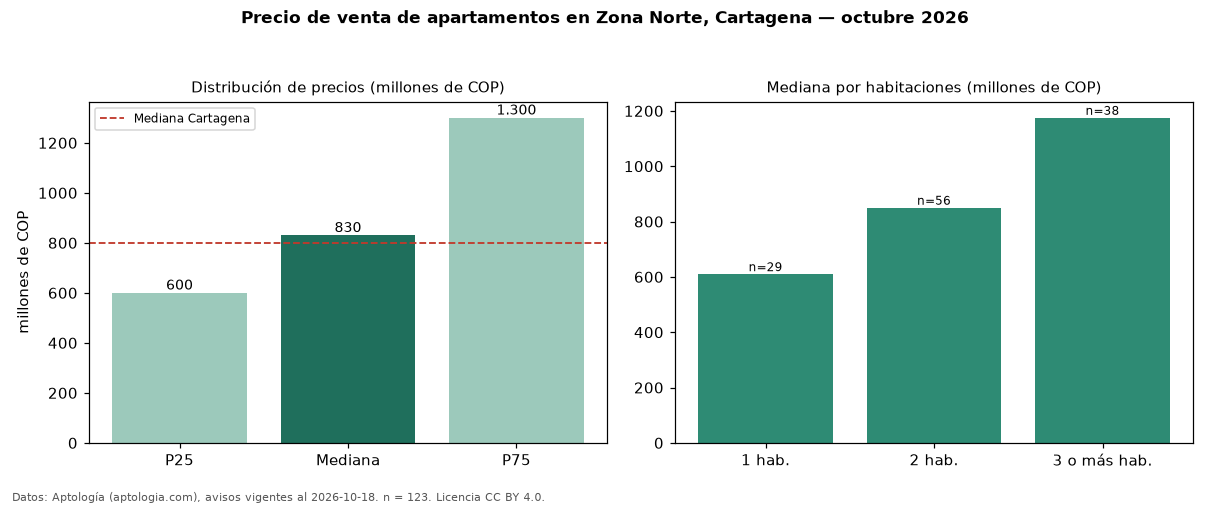

Source data for this figure (header and first rows):
seccion, metrica, valor, moneda, n
precio, p25, 600000000, COP, 123
precio, mediana, 830000000, COP, 123
precio, p75, 1300000000, COP, 123
precio, minimo, 300000000, COP, 123
precio, maximo, 3970000000, COP, 123
m2, mediana_precio_m2, 8976744, COP, 122
m2, area_mediana_m2, 103.0, m2, 122
admin, mediana_admin_mes, 800000, COP, 106
banos, mediana_banos, 2.0, , 
parqueadero, pct_con_parqueadero, 94.3, %, 123
estrato, estrato_mas_frecuente, 6, , 123
habitaciones, 1, 610000000, COP, 29
habitaciones, 2, 850000000, COP, 56
habitaciones, 3+, 1175000000, COP, 38
ciudad, mediana_ciudad_referencia, 800000000, COP, 
ciudad, mediana_m2_ciudad, 7857143, COP, 
fuente, fecha_datos, 2026-10-18, , 
fuente, atribucion, https://www.aptologia.com/venta/cartagen…, , 
fuente, licencia, CC BY 4.0, , 
